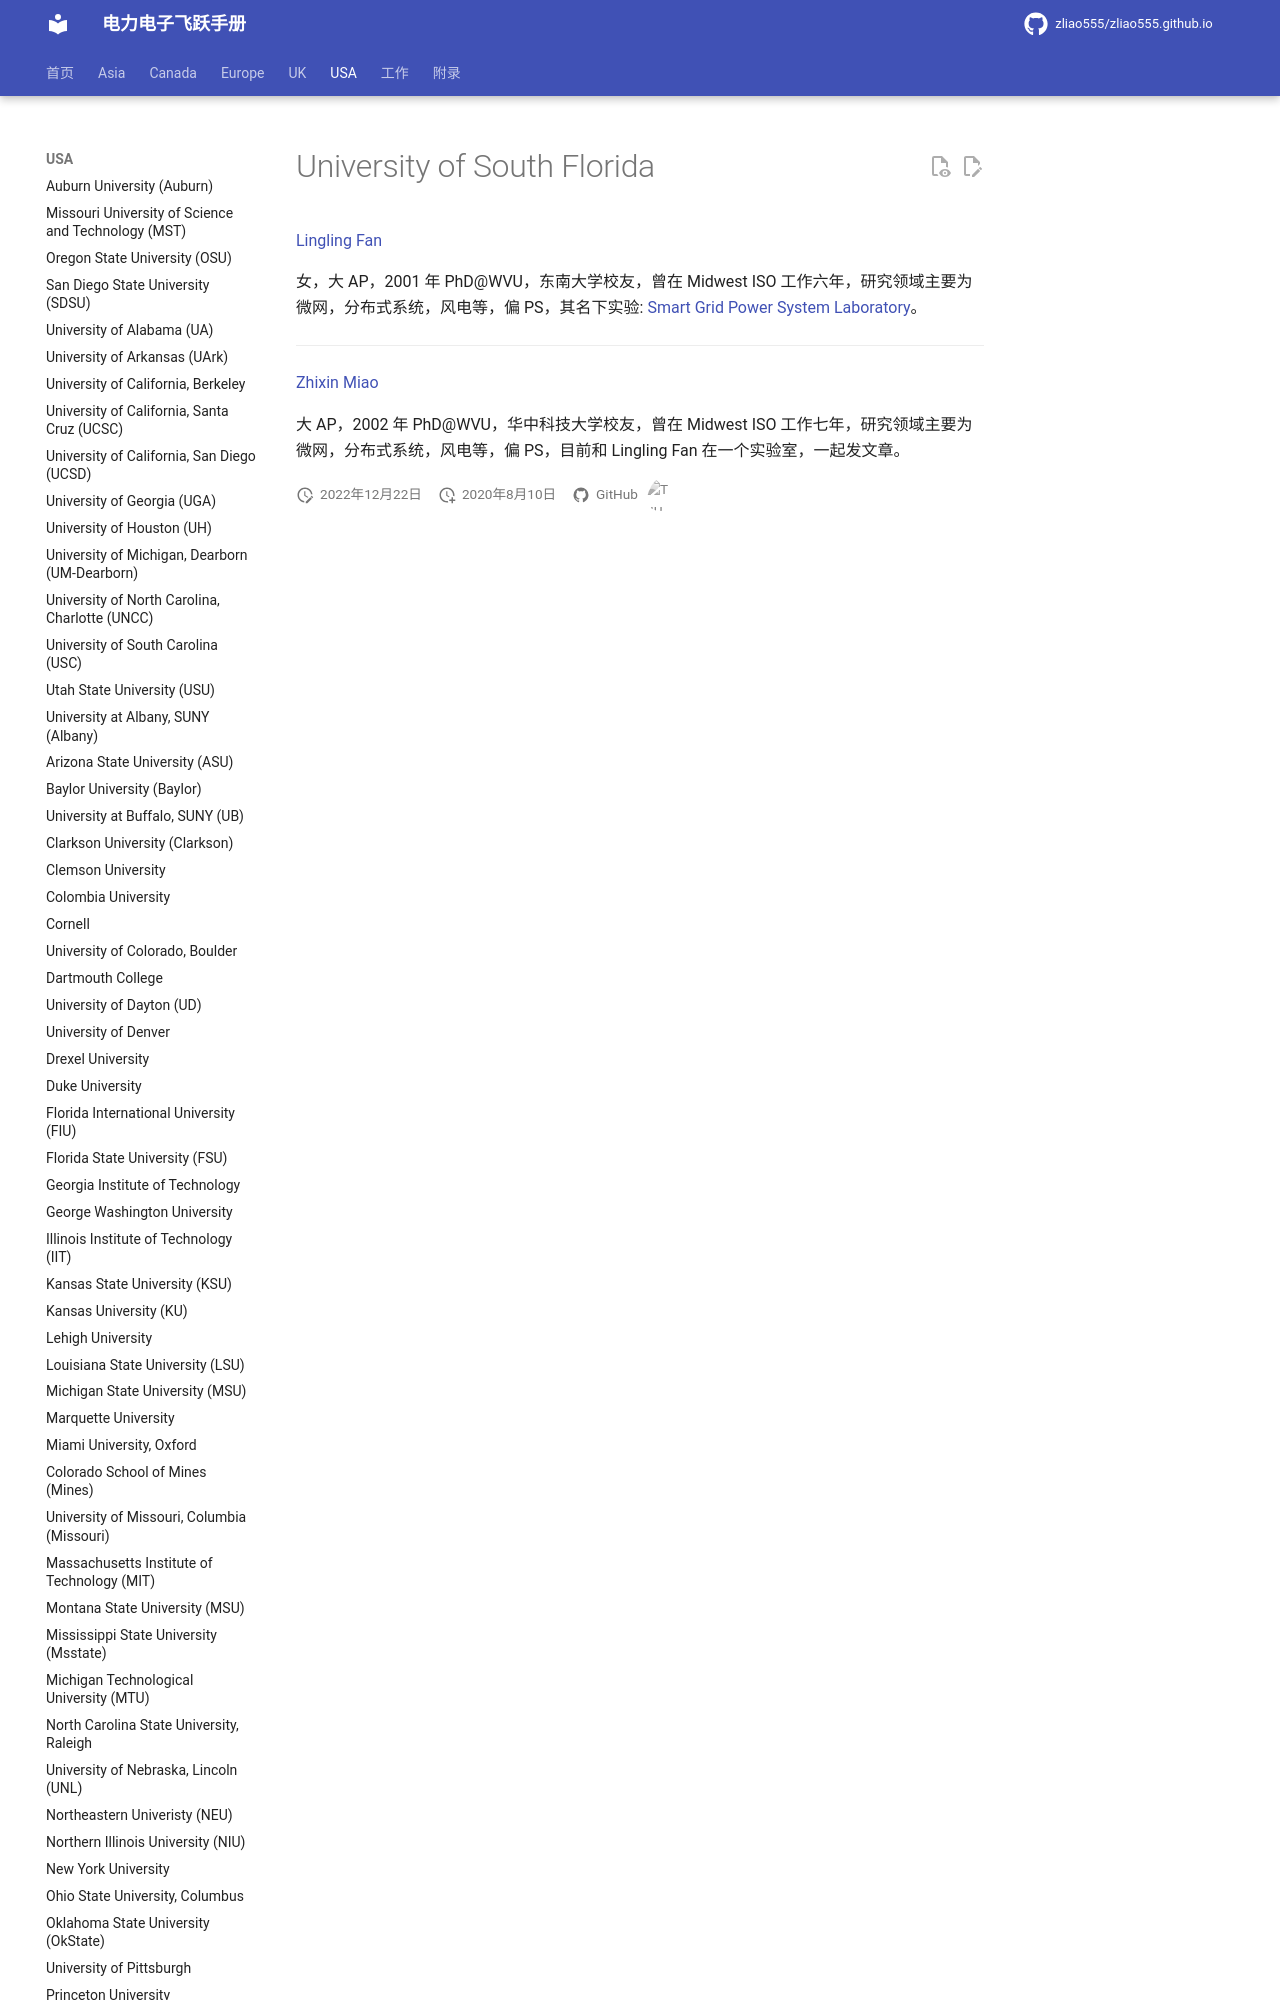

repository: zliao555/zliao555.github.io · page: USA/usf/index.html · generator: mkdocs

---
layout: page
title: University of South Florida (USF)
permalink: /flying-brochure/usf
---
# University of South Florida
[Lingling Fan](https://www.usf.edu/engineering/ee/documents/fanupdated.pdf)

女，大 AP，2001 年 PhD@WVU，东南大学校友，曾在 Midwest
ISO 工作六年，研究领域主要为微网，分布式系统，风电等，偏 PS，其名下实验:
[Smart Grid Power System Laborator
